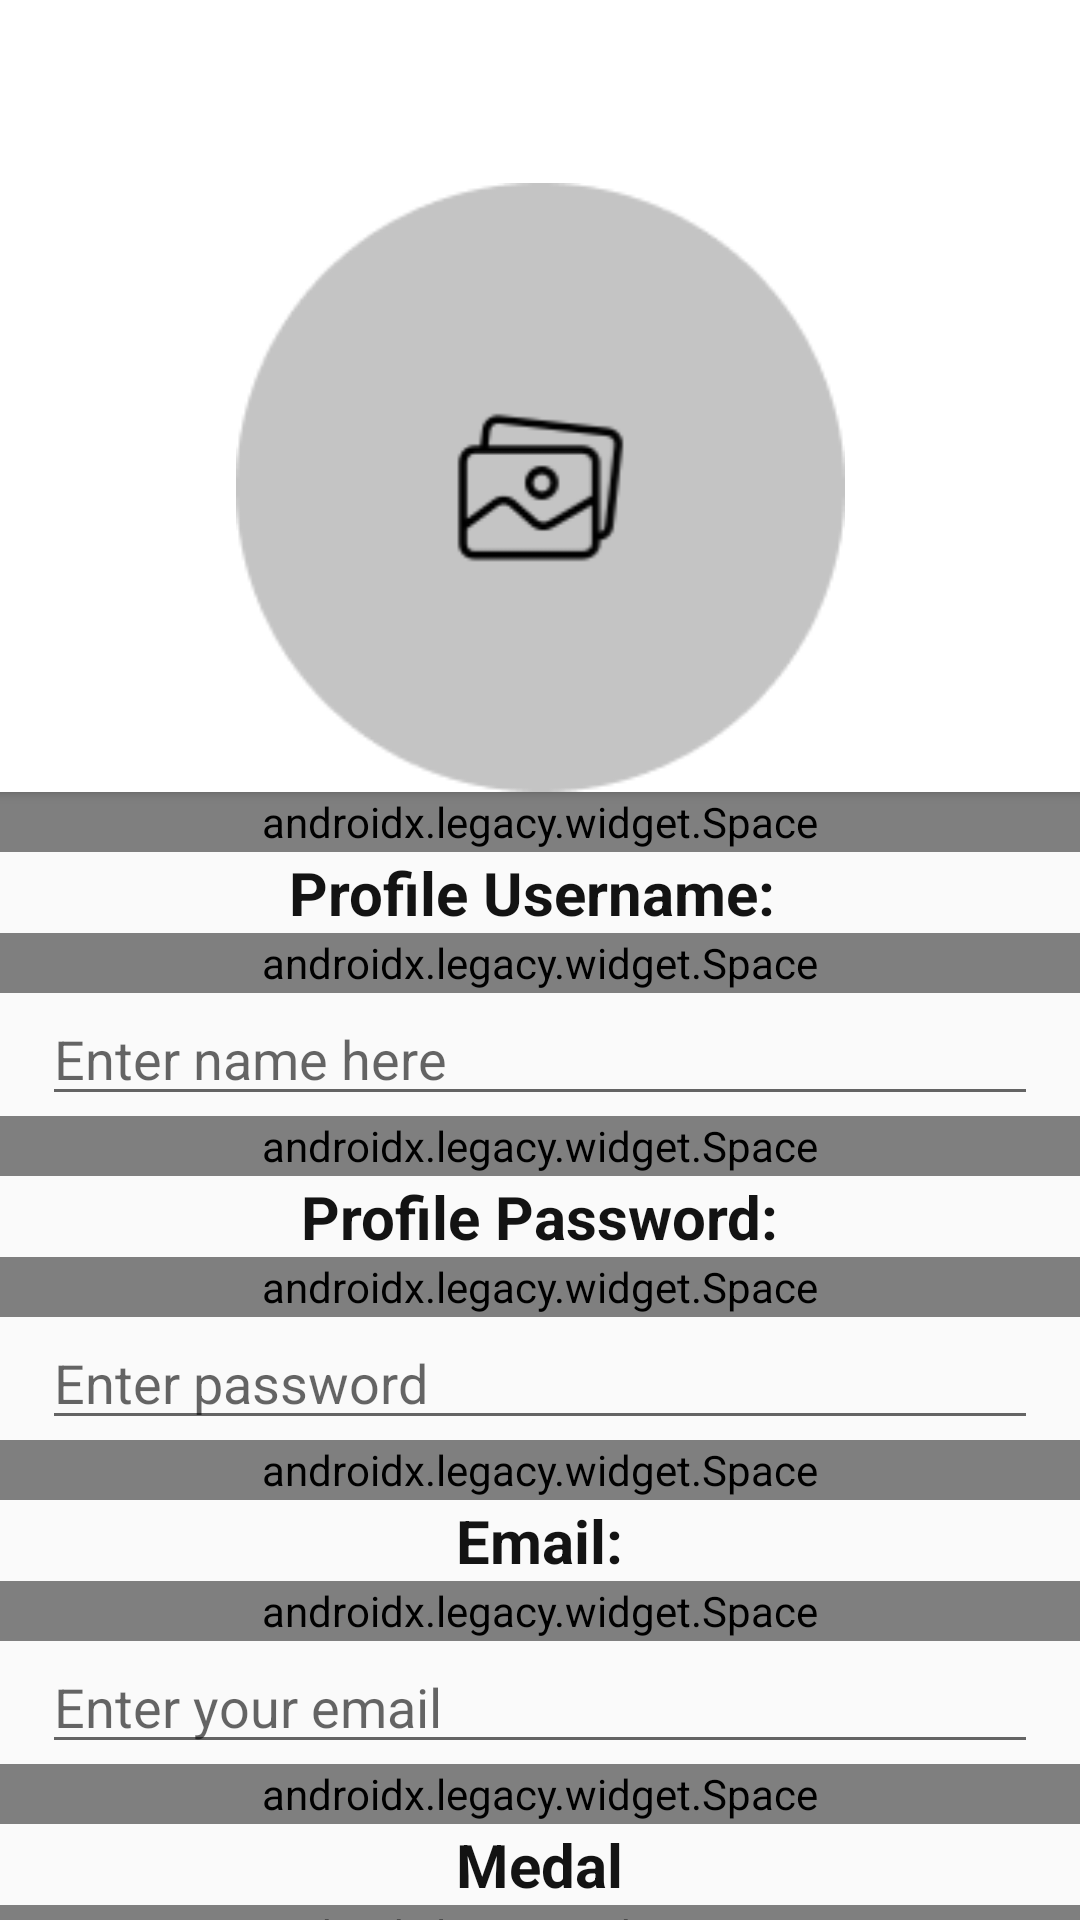

The Android layout XML behind this screen, and the referenced resources:
<!-- AndroidManifest.xml: application theme Theme.OPSC_1 -->
<!-- res/layout/profile_main.xml -->
<?xml version="1.0" encoding="utf-8"?>
<androidx.drawerlayout.widget.DrawerLayout xmlns:android="http://schemas.android.com/apk/res/android"
xmlns:app="http://schemas.android.com/apk/res-auto"
xmlns:tools="http://schemas.android.com/tools"
android:id="@+id/drawer_layout"
android:layout_width="match_parent"
android:layout_height="match_parent">


    <com.google.android.material.navigation.NavigationView
        android:id="@+id/nav_view"
        android:layout_width="match_parent"
        android:layout_height="wrap_content"

        android:layout_gravity="start"
        android:fitsSystemWindows="true"
        app:menu="@menu/menu">

    </com.google.android.material.navigation.NavigationView>

    <LinearLayout
    android:layout_width="match_parent"
    android:layout_height="match_parent"
    android:orientation="vertical">

        <androidx.appcompat.widget.Toolbar
            android:id="@+id/nav_toolbar"
            android:layout_width="match_parent"
            android:layout_height="61dp"
            android:background="@color/white"
            android:minHeight="?attr/actionBarSize"
            android:theme="?attr/actionBarTheme"
            app:navigationIcon="@drawable/diamond_small"
            app:subtitleTextAppearance="@style/TextAppearance.AppCompat.Body2"
            app:subtitleTextColor="#000000"
            app:titleMargin="4dp" />


        <ScrollView
            android:layout_width="match_parent"
            android:layout_height="950dp"
            android:gravity="center">

            <LinearLayout
                android:layout_width="match_parent"
                android:layout_height="wrap_content"
                android:gravity="center"
                android:orientation="vertical">


                <androidx.cardview.widget.CardView
                    android:id="@+id/cardView"
                    android:layout_width="411dp"
                    android:layout_height="203dp">

                    <ImageView
                        android:id="@+id/profileImage"
                        android:layout_width="match_parent"
                        android:layout_height="match_parent"
                        app:srcCompat="@drawable/photo_placeholder" />
                </androidx.cardview.widget.CardView>

                <androidx.legacy.widget.Space
                    android:layout_width="match_parent"
                    android:layout_height="20dp" />

                <TextView
                    android:id="@+id/textView"
                    android:layout_width="wrap_content"
                    android:layout_height="wrap_content"
                    android:text="Profile Username: "
                    android:textColor="#131313"
                    android:textSize="20sp"
                    android:textStyle="bold" />

                <androidx.legacy.widget.Space
                    android:layout_width="match_parent"
                    android:layout_height="20dp" />

                <com.google.android.material.textfield.TextInputEditText
                    android:id="@+id/Name"
                    android:layout_width="332dp"
                    android:layout_height="41dp"
                    android:hint="Enter name here"
                    tools:ignore="TouchTargetSizeCheck" />

                <androidx.legacy.widget.Space
                    android:layout_width="match_parent"
                    android:layout_height="20dp" />

                <TextView
                    android:id="@+id/textView2"
                    android:layout_width="wrap_content"
                    android:layout_height="wrap_content"
                    android:text="Profile Password:"
                    android:textColor="#131313"
                    android:textSize="20sp"
                    android:textStyle="bold" />

                <androidx.legacy.widget.Space
                    android:layout_width="match_parent"
                    android:layout_height="20dp" />

                <com.google.android.material.textfield.TextInputEditText
                    android:id="@+id/Password"
                    android:layout_width="332dp"
                    android:layout_height="41dp"
                    android:hint="Enter password"
                    tools:ignore="TouchTargetSizeCheck" />

                <androidx.legacy.widget.Space
                    android:layout_width="match_parent"
                    android:layout_height="20dp" />

                <TextView
                    android:id="@+id/textViewEmail"
                    android:layout_width="wrap_content"
                    android:layout_height="wrap_content"
                    android:text="Email:"
                    android:textColor="#131313"
                    android:textSize="20sp"
                    android:textStyle="bold" />

                <androidx.legacy.widget.Space
                    android:layout_width="match_parent"
                    android:layout_height="20dp" />

                <com.google.android.material.textfield.TextInputEditText
                    android:id="@+id/Email"
                    android:layout_width="332dp"
                    android:layout_height="41dp"
                    android:hint="Enter your email"
                    tools:ignore="TouchTargetSizeCheck" />

                <androidx.legacy.widget.Space
                    android:layout_width="match_parent"
                    android:layout_height="20dp" />

                <TextView
                    android:id="@+id/textView9"
                    android:layout_width="wrap_content"
                    android:layout_height="wrap_content"
                    android:text="Medal"
                    android:textColor="#131313"
                    android:textSize="20sp"
                    android:textStyle="bold" />

                <androidx.legacy.widget.Space
                    android:layout_width="match_parent"
                    android:layout_height="20dp" />

                <ImageView
                    android:id="@+id/MedalProfile"
                    android:layout_width="match_parent"
                    android:layout_height="wrap_content"
                    tools:srcCompat="@tools:sample/avatars" />

                <androidx.legacy.widget.Space
                    android:layout_width="match_parent"
                    android:layout_height="20dp" />

                <Button
                    android:id="@+id/LogOut"
                    android:layout_width="144dp"
                    android:layout_height="63dp"
                    android:accessibilityLiveRegion="polite"
                    android:backgroundTint="#000000"
                    android:gravity="center"
                    android:text="Logout"
                    android:textColor="#FFFFFF"
                    android:textSize="12sp" />

                <androidx.legacy.widget.Space
                    android:layout_width="match_parent"
                    android:layout_height="20dp" />

            </LinearLayout>
        </ScrollView>

    </LinearLayout>

</androidx.drawerlayout.widget.DrawerLayout>
<!-- resources referenced by this layout -->
<resources>
  <color name="white">#FFFFFFFF</color>
  <!-- drawable photo_placeholder: png bitmap (drawable, 6131 bytes) -->
  <style name="Theme.OPSC_1" parent="Theme.AppCompat.Light.NoActionBar">
          
          <item name="colorPrimary">@color/purple_500</item>
          <item name="colorPrimaryVariant">@color/purple_700</item>
          <item name="colorOnPrimary">@color/white</item>
          
          <item name="colorSecondary">@color/teal_200</item>
          <item name="colorSecondaryVariant">@color/teal_700</item>
          <item name="colorOnSecondary">@color/black</item>
          
          <item name="android:statusBarColor" tools:targetApi="l">?attr/colorPrimaryVariant</item>
          
      </style>
  <color name="purple_500">#1f1f1f</color>
  <color name="purple_700">#808080</color>
  <color name="teal_200">#FF03DAC5</color>
  <color name="teal_700">#FF018786</color>
  <color name="black">#FF000000</color>
</resources>
